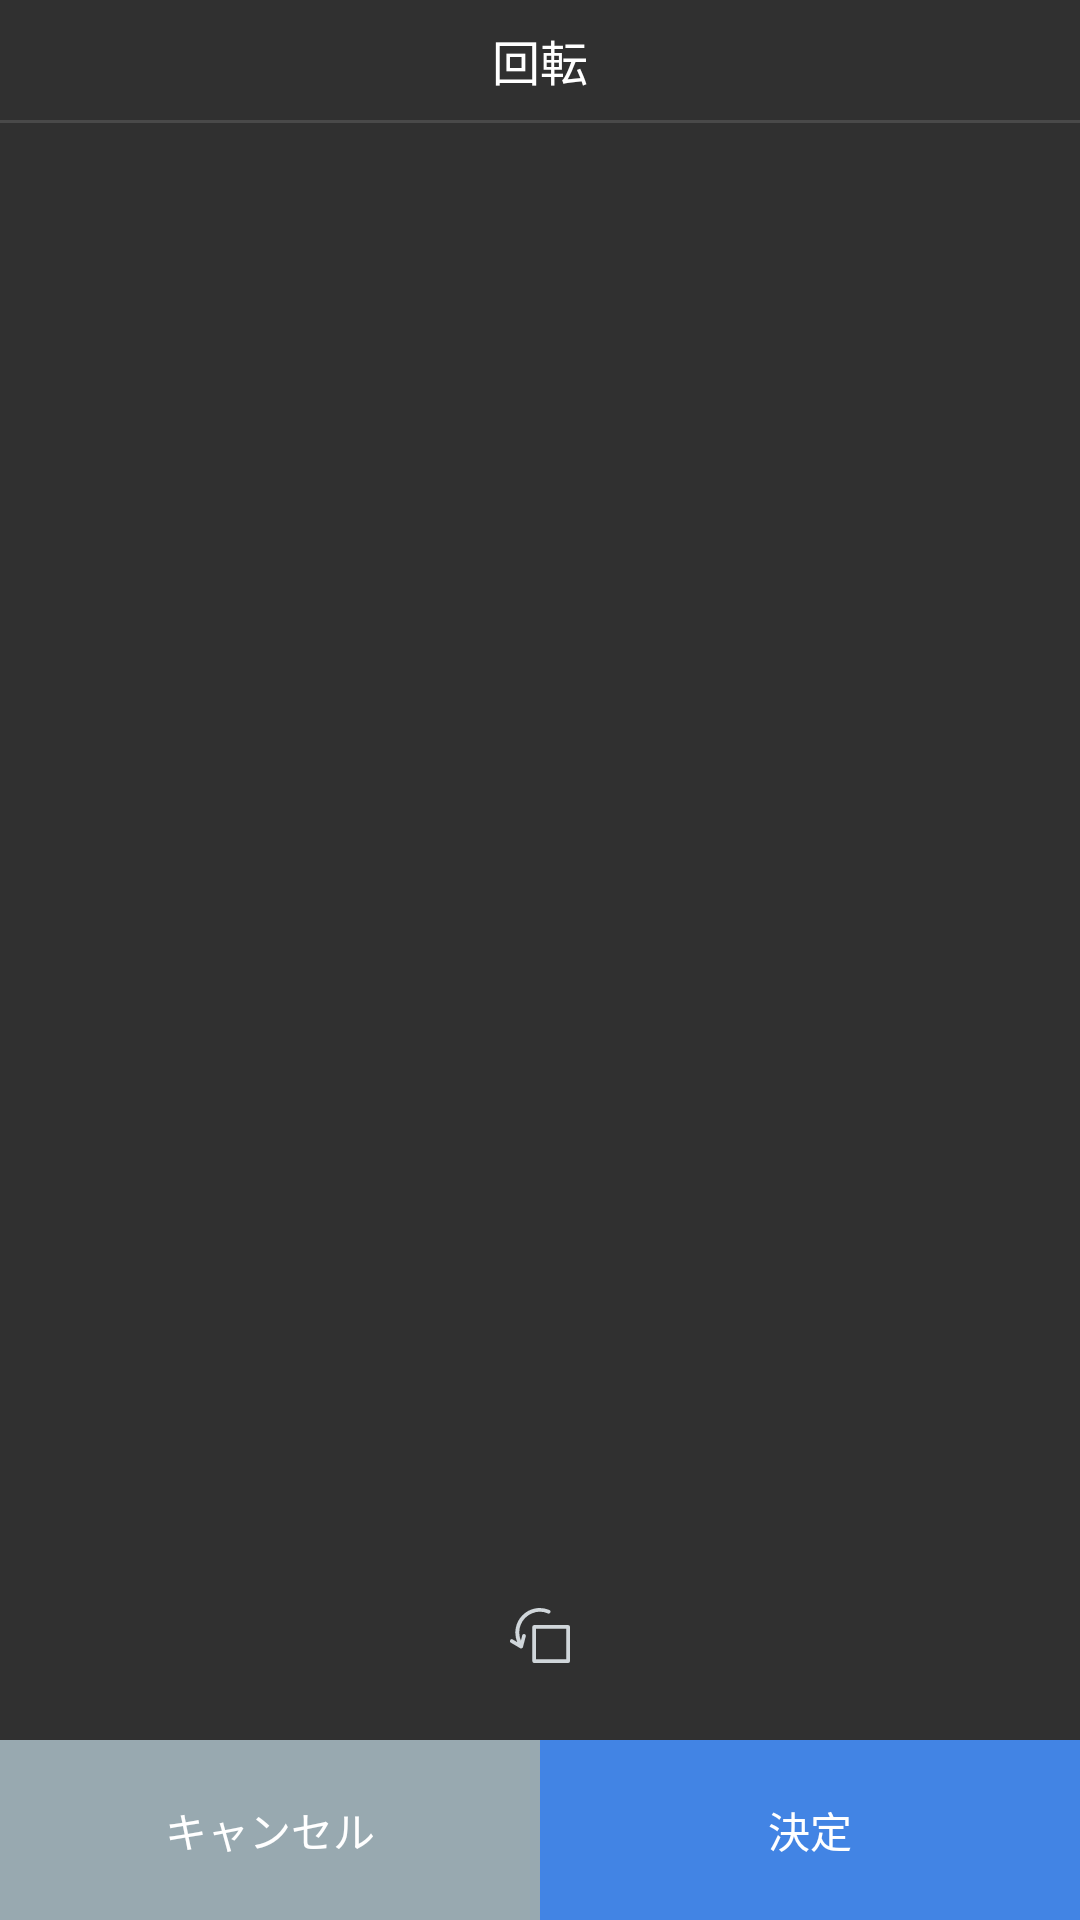

Write the Android layout XML for this screen, with the resource values it uses.
<!-- AndroidManifest.xml: application theme AppTheme -->
<!-- res/layout/activity_rotate.xml -->
<?xml version="1.0" encoding="utf-8"?>
<androidx.constraintlayout.widget.ConstraintLayout xmlns:android="http://schemas.android.com/apk/res/android"
    xmlns:app="http://schemas.android.com/apk/res-auto"
    xmlns:tools="http://schemas.android.com/tools"
    android:layout_width="match_parent"
    android:layout_height="match_parent"
    android:background="@color/appBackground"
    tools:context=".RotateActivity">

    <ImageButton
        android:id="@+id/rotateBtn"
        android:layout_width="50dp"
        android:layout_height="50dp"
        android:layout_marginBottom="10dp"
        android:backgroundTint="@color/colorTransparent"
        android:src="@drawable/rotate_btn"
        app:layout_constraintBottom_toTopOf="@+id/linearLayout"
        app:layout_constraintEnd_toEndOf="parent"
        app:layout_constraintStart_toStartOf="parent" />

    <TextView
        android:id="@+id/textView"
        android:layout_width="match_parent"
        android:layout_height="40dp"
        android:background="@color/appBackground"
        android:gravity="center"
        android:text="@string/rotate"
        android:textSize="16sp"
        android:textColor="@color/colorWhite"
        app:layout_constraintEnd_toEndOf="parent"
        app:layout_constraintStart_toStartOf="parent"
        app:layout_constraintTop_toTopOf="parent" />

    <View
        android:id="@+id/divider"
        android:layout_width="match_parent"
        android:layout_height="1dp"
        android:background="?android:attr/listDivider"
        app:layout_constraintTop_toBottomOf="@id/textView" />

    <LinearLayout
        android:id="@+id/linearLayout"
        android:layout_width="fill_parent"
        android:layout_height="60dp"
        android:orientation="horizontal"
        android:weightSum="1"
        app:layout_constraintBottom_toBottomOf="parent"
        app:layout_constraintStart_toStartOf="parent">

        <Button
            android:id="@+id/cancelBtn"
            android:layout_width="0dip"
            android:layout_height="60dp"
            android:layout_weight=".5"
            android:backgroundTint="@color/colorCancelBtnBackground"
            android:background="@color/colorCancelBtnBackground"
            android:text="@string/cancel"
            app:layout_constraintBottom_toBottomOf="parent"
            app:layout_constraintStart_toStartOf="parent" />

        <Button
            android:id="@+id/decisionBtn"
            android:layout_width="0dip"
            android:layout_height="60dp"
            android:layout_weight=".5"
            android:backgroundTint="@color/colorMain"
            android:background="@color/colorMain"
            android:text="@string/decision"
            app:layout_constraintBottom_toBottomOf="parent"
            app:layout_constraintStart_toStartOf="parent" />
    </LinearLayout>

    <ImageView
        android:id="@+id/imageView"
        android:layout_width="wrap_content"
        android:layout_height="350dp"
        android:layout_marginTop="15dp"
        android:adjustViewBounds="true"
        android:scaleType="fitCenter"
        app:layout_constraintEnd_toEndOf="parent"
        app:layout_constraintStart_toStartOf="parent"
        app:layout_constraintTop_toBottomOf="@+id/textView"
        tools:srcCompat="@tools:sample/avatars" />
</androidx.constraintlayout.widget.ConstraintLayout>
<!-- resources referenced by this layout -->
<resources>
  <color name="colorCancelBtnBackground">#98A9B0</color>
  <color name="colorMain">#4284E4</color>
  <color name="colorTransparent">#00ffffff</color>
  <color name="colorWhite">#FFFFFF</color>
  <!-- drawable rotate_btn (drawable) -->
  <vector xmlns:android="http://schemas.android.com/apk/res/android"
      android:width="20dp"
      android:height="18.204dp"
      android:viewportWidth="20"
      android:viewportHeight="18.204">
    <path
        android:pathData="M7.311,1.778a6.694,6.694 0,0 1,5.276 0,0.619 0.619,0 1,0 0.5,-1.131 8.146,8.146 0,0 0,-10.679 10.647h0l-1.539,-0.911a0.6,0.6 0,0 0,-0.817 0.314,0.618 0.618,0 0,0 0.188,0.754l3.141,1.853a0.53,0.53 0,0 0,0.314 0.094,0.739 0.739,0 0,0 0.251,-0.063 0.613,0.613 0,0 0,0.377 -0.408l0.942,-3.549a0.617,0.617 0,0 0,-1.193 -0.314l-0.44,1.727h0A6.83,6.83 0,0 1,7.311 1.778Z"
        android:fillColor="#d0d6da"/>
    <path
        android:pathData="M19.372,5.641L8.062,5.641a0.63,0.63 0,0 0,-0.628 0.628L7.434,17.576a0.63,0.63 0,0 0,0.628 0.628L19.372,18.204a0.63,0.63 0,0 0,0.628 -0.628L20,6.266A0.63,0.63 0,0 0,19.372 5.641ZM18.744,16.948h-10.05v-10.05h10.05Z"
        android:fillColor="#d0d6da"/>
  </vector>
  <string name="cancel">キャンセル</string>
  <string name="decision">決定</string>
  <string name="rotate">回転</string>
  <style name="AppTheme" parent="Theme.AppCompat.NoActionBar">
          <item name="colorPrimary">@color/colorPrimary</item>
          <item name="colorPrimaryDark">@color/colorPrimaryDark</item>
          <item name="colorAccent">@color/colorAccent</item>
          <item name="android:textColor">#FFFFFF</item>
  
      </style>
  <color name="colorPrimary">#008577</color>
  <color name="colorPrimaryDark">#00574B</color>
  <color name="colorAccent">#D81B60</color>
</resources>
